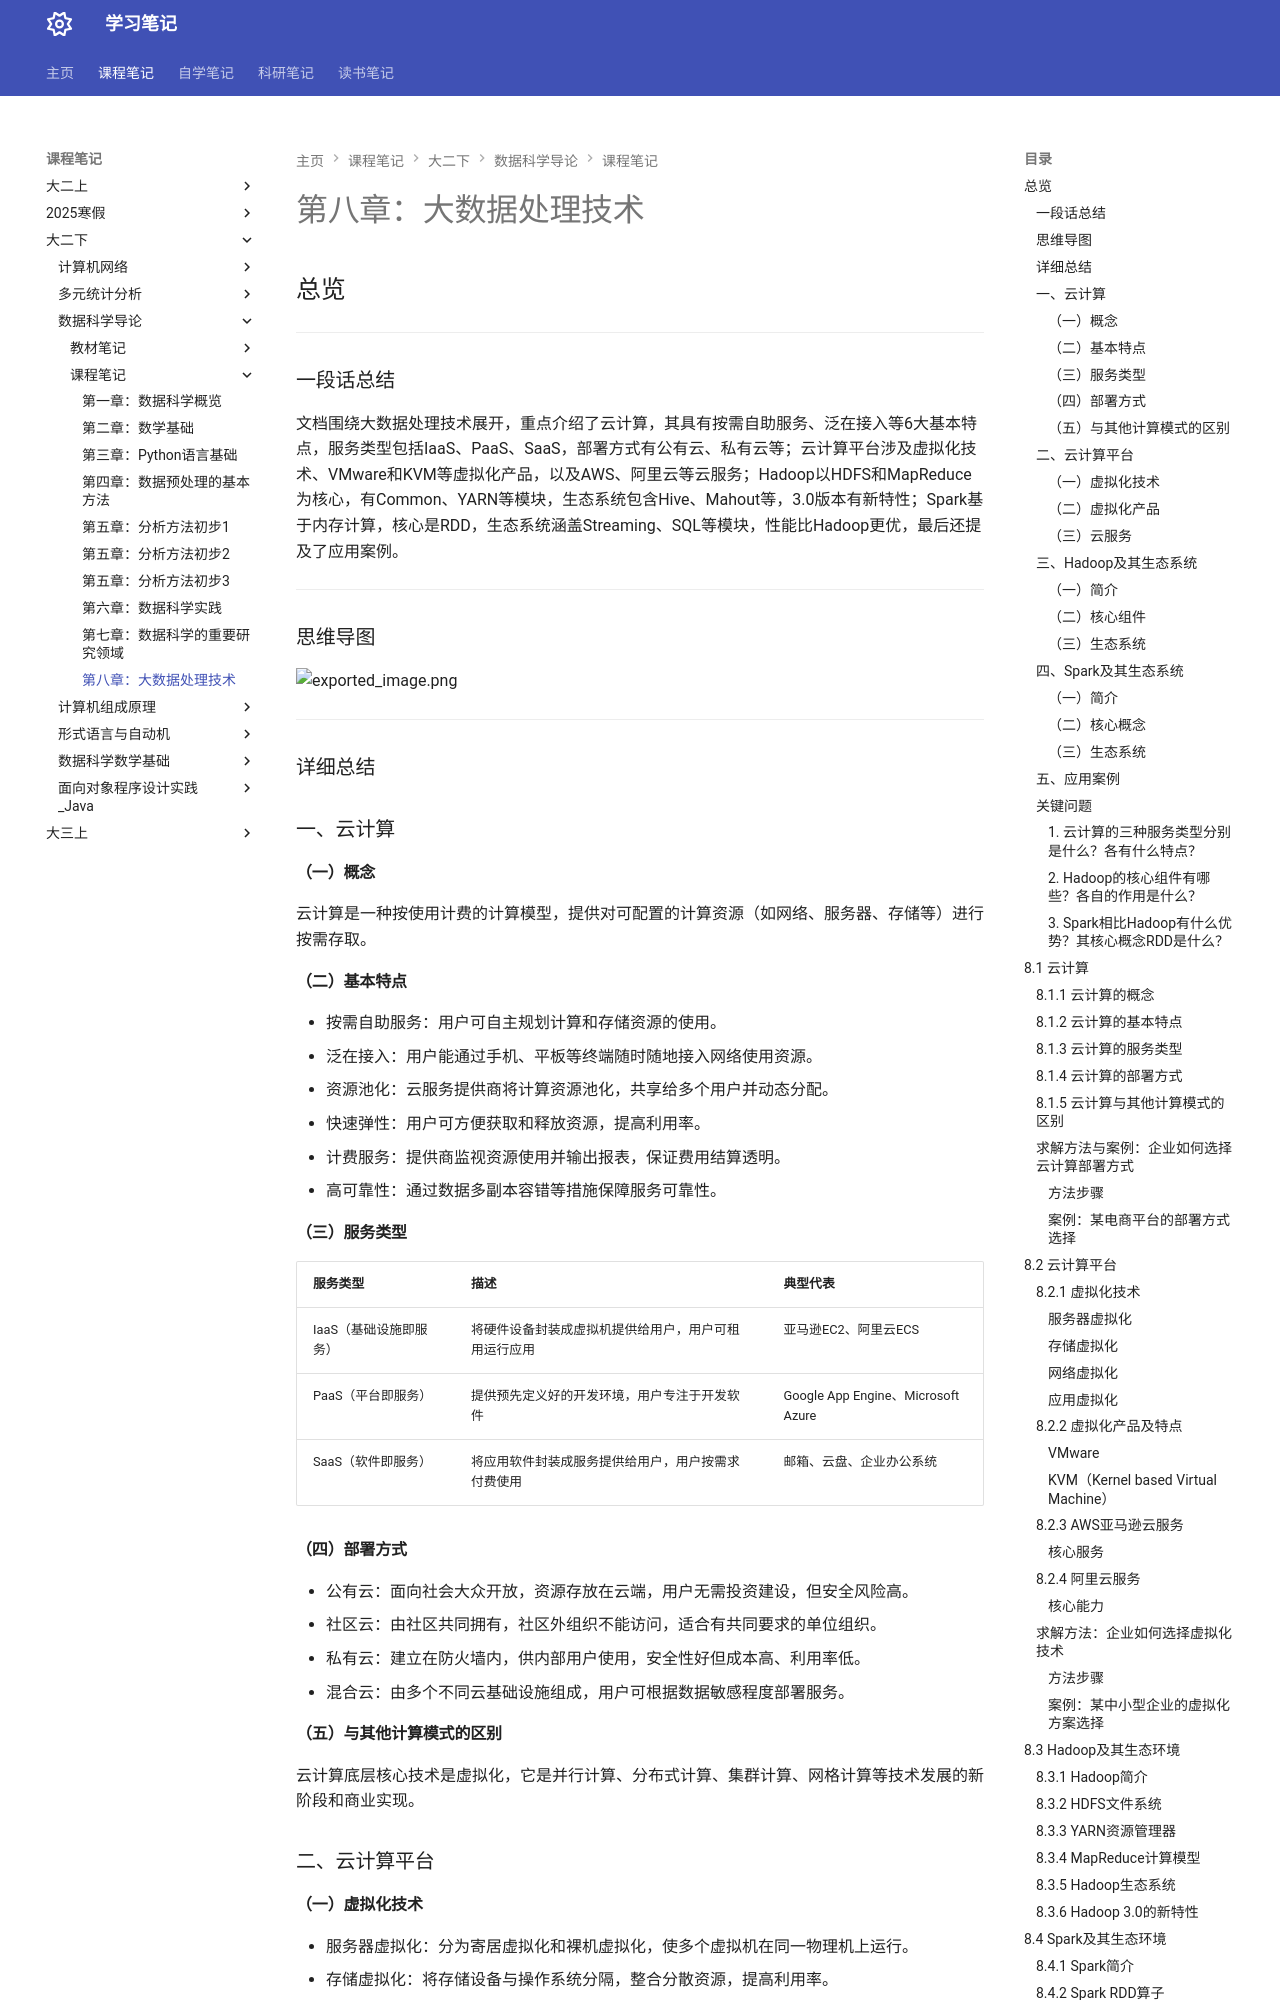

repository: naimore3/Naimore3-s-Learning-Notes · page: 课程笔记/大二下/数据科学导论/课程笔记/第八章_大数据处理技术/第八章_大数据处理技术/index.html · generator: mkdocs

# 第八章：大数据处理技术
## 总览
---
### 一段话总结
文档围绕大数据处理技术展开，重点介绍了云计算，其具有按需自助服务、泛在接入等6大基本特点，服务类型包括IaaS、PaaS、SaaS，部署方式有公有云、私有云等；云计算平台涉及虚拟化技术、VMware和KVM等虚拟化产品，以及AWS、阿里云等云服务；Hadoop以HDFS和MapReduce为核心，有Common、YARN等模块，生态系统包含Hive、Mahout等，3.0版本有新特性；Spark基于内存计算，核心是RDD，生态系统涵盖Streaming、SQL等模块，性能比Hadoop更优，最后还提及了应用案例。

---
### 思维导图
![exported_image.png](exported_image.png)

---
### 详细总结
### 一、云计算
#### （一）概念
云计算是一种按使用计费的计算模型，提供对可配置的计算资源（如网络、服务器、存储等）进行按需存取。

#### （二）基本特点
- 按需自助服务：用户可自主规划计算和存储资源的使用。
- 泛在接入：用户能通过手机、平板等终端随时随地接入网络使用资源。
- 资源池化：云服务提供商将计算资源池化，共享给多个用户并动态分配。
- 快速弹性：用户可方便获取和释放资源，提高利用率。
- 计费服务：提供商监视资源使用并输出报表，保证费用结算透明。
- 高可靠性：通过数据多副本容错等措施保障服务可靠性。

#### （三）服务类型
|服务类型|描述|典型代表|
| ---- | ---- | ---- |
|IaaS（基础设施即服务）|将硬件设备封装成虚拟机提供给用户，用户可租用运行应用|亚马逊EC2、阿里云ECS|
|PaaS（平台即服务）|提供预先定义好的开发环境，用户专注于开发软件|Google App Engine、Microsoft Azure|
|SaaS（软件即服务）|将应用软件封装成服务提供给用户，用户按需求付费使用|邮箱、云盘、企业办公系统|

#### （四）部署方式
- 公有云：面向社会大众开放，资源存放在云端，用户无需投资建设，但安全风险高。
- 社区云：由社区共同拥有，社区外组织不能访问，适合有共同要求的单位组织。
- 私有云：建立在防火墙内，供内部用户使用，安全性好但成本高、利用率低。
- 混合云：由多个不同云基础设施组成，用户可根据数据敏感程度部署服务。

#### （五）与其他计算模式的区别
云计算底层核心技术是虚拟化，它是并行计算、分布式计算、集群计算、网格计算等技术发展的新阶段和商业实现。

### 二、云计算平台
#### （一）虚拟化技术
- 服务器虚拟化：分为寄居虚拟化和裸机虚拟化，使多个虚拟机在同一物理机上运行。
- 存储虚拟化：将存储设备与操作系统分隔，整合分散资源，提高利用率。
- 网络虚拟化：将不同网络资源结合成虚拟整体，包括虚拟局域网和虚拟专用网。
- 应用虚拟化：包括软件虚拟化和桌面虚拟化，解决版本兼容等问题。

#### （二）虚拟化产品
- VMware：提供桌面和服务器虚拟化产品，如VMware Workstation。
- KVM：开源虚拟化软件，由RedHat开发，用于虚拟化Linux内核基础设施。

#### （三）云服务
- AWS：提供Dynamo、EC2（弹性计算服务）、S3（简单存储服务）等。
- 阿里云：提供弹性计算、云数据存储等核心服务，其ET城市大脑和ET环境大脑有重要应用。

### 三、Hadoop及其生态系统
#### （一）简介
- Hadoop是Apache旗下开源分布式计算平台，以HDFS和MapReduce为核心，2005年由Doug Cutting和Mike Cafarella创建，2017年推出3.0正式版。
- 基本特点：易用性（可运行在廉价机器集群）、高可靠性（自动保存副本、处理节点故障）、高扩展性（可扩展到数千节点）。

#### （二）核心组件
- HDFS：分布式文件系统，支持超大文件，基于廉价硬件，流式数据访问，默认数据块副本数为3。
- YARN：资源管理器，将资源管理和作业调度/监控分开，支持更多计算模型，有FIFO、Capacity、Fair等调度器。
- MapReduce：计算模型，将计算过程分解为Map和Reduce阶段。
